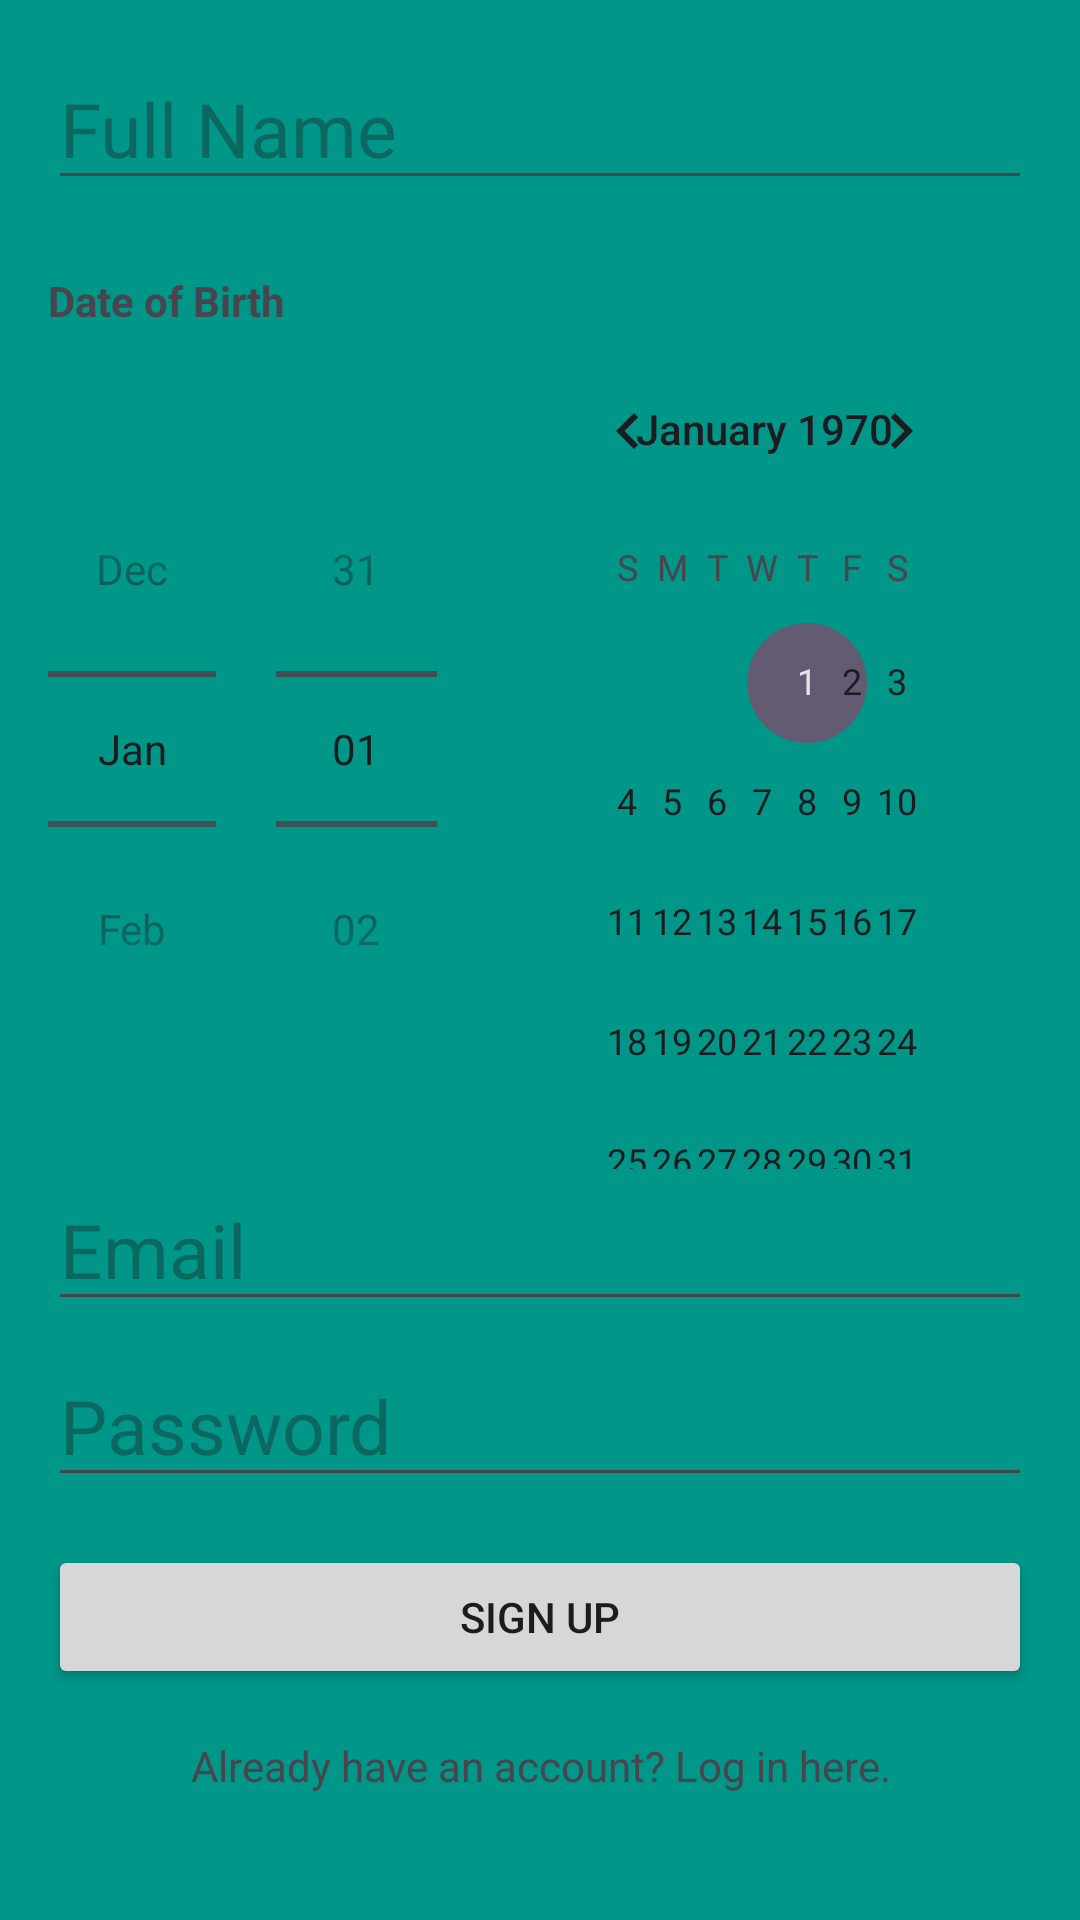

The Android layout XML behind this screen, and the referenced resources:
<!-- AndroidManifest.xml: application theme Theme.ExcelInstitute -->
<!-- res/layout/activity_signup.xml -->
<?xml version="1.0" encoding="utf-8"?>
<LinearLayout
    xmlns:android="http://schemas.android.com/apk/res/android"
    android:layout_width="match_parent"
    android:layout_height="match_parent"
    android:orientation="vertical"
    android:padding="16dp"
    android:background="#009688"


    >

    <EditText
        android:id="@+id/etFullName"
        android:layout_width="match_parent"
        android:layout_height="wrap_content"
        android:hint="Full Name"
        android:textSize="25dp"
        android:inputType="textPersonName"
        android:layout_marginBottom="8dp"/>
    <TextView
        android:id="@+id/tvDateOfBirthLabel"
        android:layout_width="match_parent"
        android:layout_height="wrap_content"
        android:text="Date of Birth"
        android:textStyle="bold"
        android:layout_marginTop="16dp"/>

    <DatePicker
        android:id="@+id/datePicker"
        android:layout_width="wrap_content"
        android:layout_height="wrap_content"
        android:calendarViewShown="true"
        android:datePickerMode="spinner"/>

    <EditText
        android:id="@+id/etEmail"
        android:layout_width="match_parent"
        android:layout_height="wrap_content"
        android:hint="Email"
        android:textSize="25dp"
        android:inputType="textEmailAddress"
        android:layout_marginBottom="8dp"/>

    <EditText
        android:id="@+id/etPassword"
        android:layout_width="match_parent"
        android:layout_height="wrap_content"
        android:hint="Password"
        android:textSize="25dp"
        android:inputType="textPassword"
        android:layout_marginBottom="16dp"/>

    <Button
        android:id="@+id/btnSignUp"
        android:layout_width="match_parent"
        android:layout_height="wrap_content"
        android:text="Sign Up"/>

    <TextView
        android:id="@+id/tvLoginLink"
        android:layout_width="match_parent"
        android:layout_height="wrap_content"
        android:layout_marginTop="16dp"
        android:text="Already have an account? Log in here."
        android:textAlignment="center"/>
</LinearLayout>
<!-- resources referenced by this layout -->
<resources>
  <style name="Theme.ExcelInstitute" parent="Base.Theme.ExcelInstitute" />
  <style name="Base.Theme.ExcelInstitute" parent="Theme.Material3.DayNight.NoActionBar">
          
          
      </style>
</resources>
